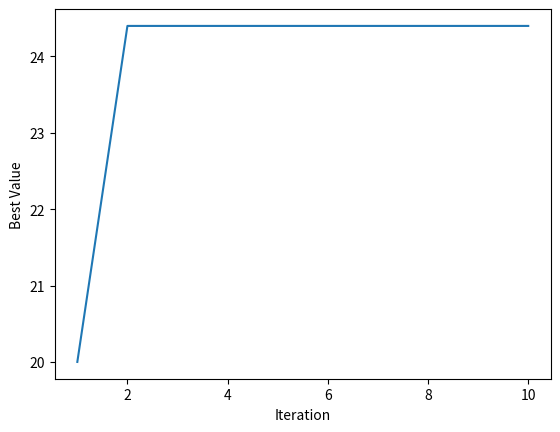

The matplotlib source for this figure:
import random
import matplotlib.pyplot as plt

# Define the knapsack problem instance
weights = [4.7, 3.9, 2.7, 3.3, 2.6, 1.6, 1.9, 2.2, 1.9, 2.1]  # List of weights of each item
values = [2, 1.8, 2.1, 4.4, 4.8, 1.8, 4.3, 2.4, 4.4, 4.7]  # List of values of each item
max_weight = 15  # Maximum weight capacity of the knapsack

# Initialize the figure and axis for the plot
fig, ax = plt.subplots()
plt.ion()  # Turn on interactive mode

# Create empty lists to store the best value and iteration number at each step
solution_values = []
iterations = []

# Function to calculate the value of a solution
def calculate_value(solution):
    total_value = 0
    total_weight = 0
    for i in range(len(solution)):
        if solution[i] == 1:
            total_value += values[i]
            total_weight += weights[i]
    if total_weight > max_weight:
        total_value = 0
    return total_value


# Function to generate a random neighbor solution
def get_neighbours(solution):
    neighbours = []

    for i in range(len(solution)):
        neighbor = solution.copy()
        neighbor[i] = 1 - neighbor[i]  # Flip the bit
        neighbours.append(neighbor)

    return neighbours


# Function to update the plot
def update_plot(solution_values, iterations):
    ax.clear()
    ax.plot(iterations, solution_values)
    ax.set_xlabel('Iteration')
    ax.set_ylabel('Best Value')
    plt.pause(1)


# Simulated annealing algorithm
def hill_climbing(alg_iterations: int = 10):
    # Initialize the current solution randomly
    current_solution = [random.randint(0, 1) for _ in range(len(weights))]
    best_solution = current_solution.copy()
    current_value = calculate_value(current_solution)
    solution_value = current_value

    for i in range(alg_iterations):
        for neighbor_solution in get_neighbours(current_solution):
            neighbor_value = calculate_value(neighbor_solution)
            # Accept the neighbor solution if greater
            if neighbor_value >= current_value:
                current_solution = neighbor_solution
                current_value = neighbor_value
                solution_value = current_value

        # Append the best value and iteration number to the lists
        solution_values.append(solution_value)
        iterations.append(len(solution_values))

        # Update the plot
        update_plot(solution_values, iterations)

    return best_solution, solution_value


# Run the simulated annealing algorithm
solutions, solution_value = hill_climbing()

print("Hill climbing solution value:", solution_value)

# Keep the plot window open until it's closed manually
plt.ioff()
plt.show()
